Image classification data set "dataset" (James7803/CS-4641-Group-130 on GitHub). Class labels (4): glioma, meningioma, no tumor, pituitary tumor.

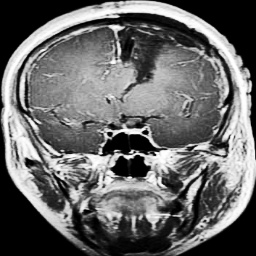
Label: glioma

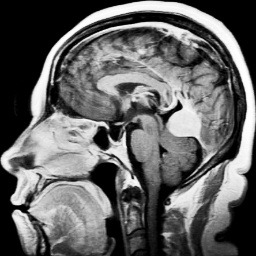
Label: meningioma

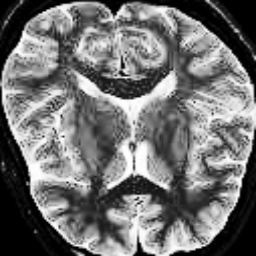
Label: no tumor

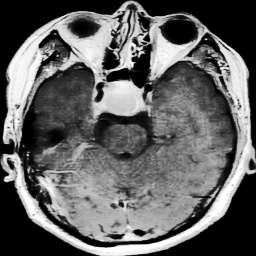
Label: pituitary tumor
